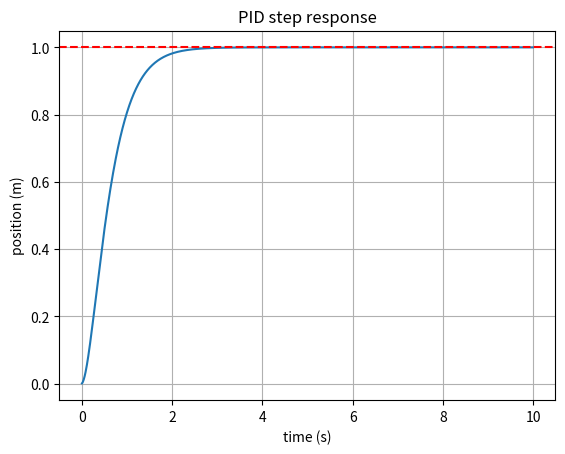

Generate this figure with matplotlib:
"""PID controller and a 1-DOF mass simulation."""

# Import libraries
import numpy as np


## Setting up PID controller
class PID:

    def __init__(self, kp, ki, kd):
        self.kp = kp                # proportional gain
        self.ki = ki                # integral gain
        self.kd = kd                # derivative gain
        self.integral = 0.0         # running sum for the integral term
        self.prev_error = None      # no previous error exists yet

    def step(self, error, dt):
        # Proportional: react to the present error
        p = self.kp * error

        # Integral: accumulate error over time
        self.integral += error * dt
        i = self.ki * self.integral

        # Derivative: rate of change of error.
        # First call has no previous error, so slope is undefined -> use 0.
        if self.prev_error is None:
            derivative = 0.0
        else:
            derivative = (error - self.prev_error) / dt
        d = self.kd * derivative

        # store this error so the NEXT call can use it as the previous one
        self.prev_error = error

        return p + i + d


## Define the simulation: a mass on a frictionless line
def simulate(controller, setpoint=1.0, mass=1.0, dt=0.01, t_final=10.0):
    n = int(t_final / dt)           # number of steps: 10 / 0.01 = 1000

    t = np.zeros(n)                 # time at each step
    x = np.zeros(n)                 # position at each step

    pos = 0.0                       # block starts at origin
    vel = 0.0                       # and at rest

    for k in range(n):
        error = setpoint - pos      # how far from target
        u = controller.step(error, dt)   # ask PID for a force

        accel = u / mass            # Newton: a = u/m
        vel = vel + accel * dt      # velocity update (first)
        pos = pos + vel * dt        # position update (uses new velocity)

        t[k] = k * dt               # record time
        x[k] = pos                  # record position

    return t, x


## Running and plotting
def main():
    import matplotlib.pyplot as plt

    controller = PID(kp=9, ki=0, kd=6)   # zeta = 1, critically damped
    t, x = simulate(controller)

    # measure the actual overshoot to compare with the prediction
    peak = x.max()
    overshoot = 100 * (peak - 1.0) / 1.0
    print(f"peak = {peak:.4f}, overshoot = {overshoot:.2f}%")

    plt.plot(t, x)
    plt.axhline(1.0, color="red", linestyle="--")   # the target line
    plt.xlabel("time (s)")
    plt.ylabel("position (m)")
    plt.title("PID step response")
    plt.grid(True)
    plt.show()


if __name__ == "__main__":
    main()
## Quick lessons:
## P reacts to present error but oscillates forever alone
## D is a brake that adds damping, kills oscillation
## I cancels steady-state error but can cause overshoot / oscillation
## Saturation + windup: real actuators have limits. If the integral keeps
## growing while maxed out, it builds a debt that overshoots later.]
